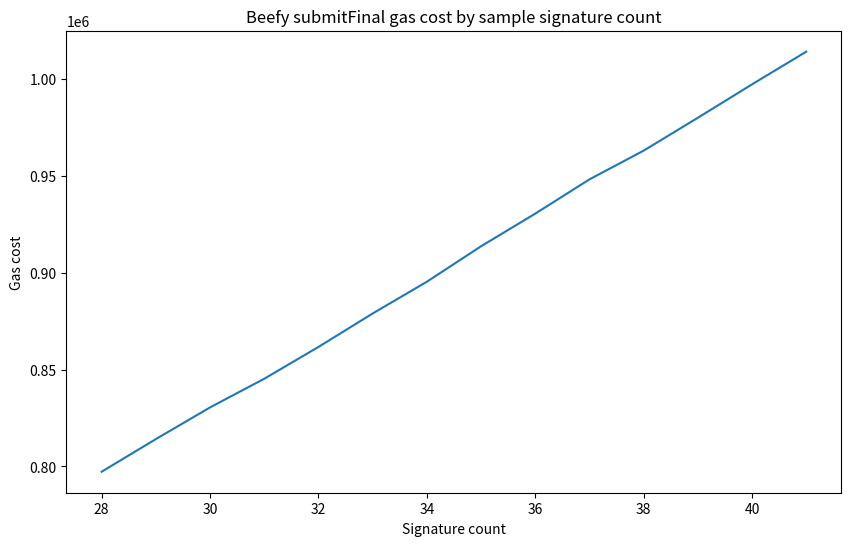

Python code for this plot:
#!/usr/bin/env python3

import matplotlib.pyplot as plt
import numpy as np
# X axis parameter:
xaxis = np.array([28,29,30,31,32,33,34,35,36,37,38,39,40,41])
# Y axis parameter:
yaxis = np.array([797277,814124,830495,845298,861728,879014,895417,913743,930600,948294,963144,980129,997395,1014269])

plt.figure(figsize=(10,6))
plt.plot(xaxis, yaxis)
plt.xlabel('Signature count')
plt.ylabel('Gas cost')
plt.title("Beefy submitFinal gas cost by sample signature count")
plt.show()
